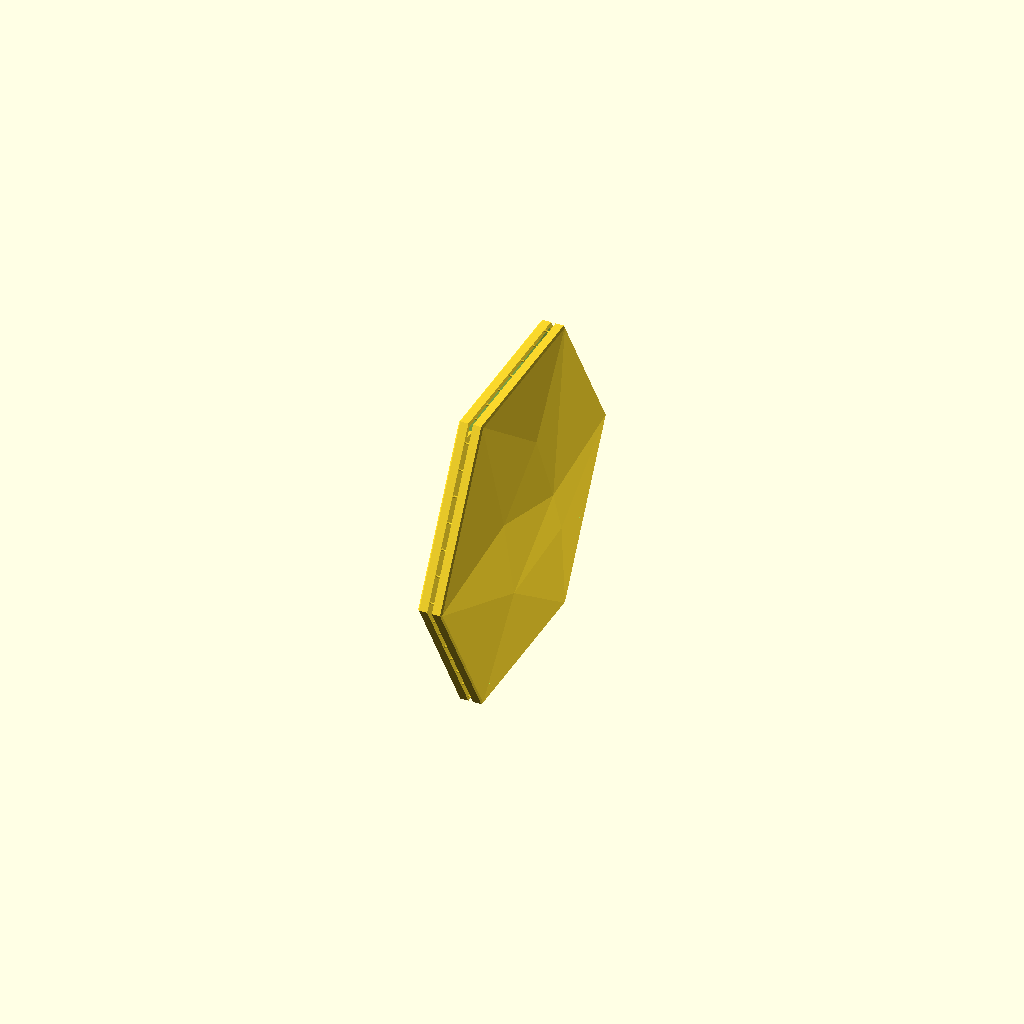
Cell 1: rendered with the file's own defaults.
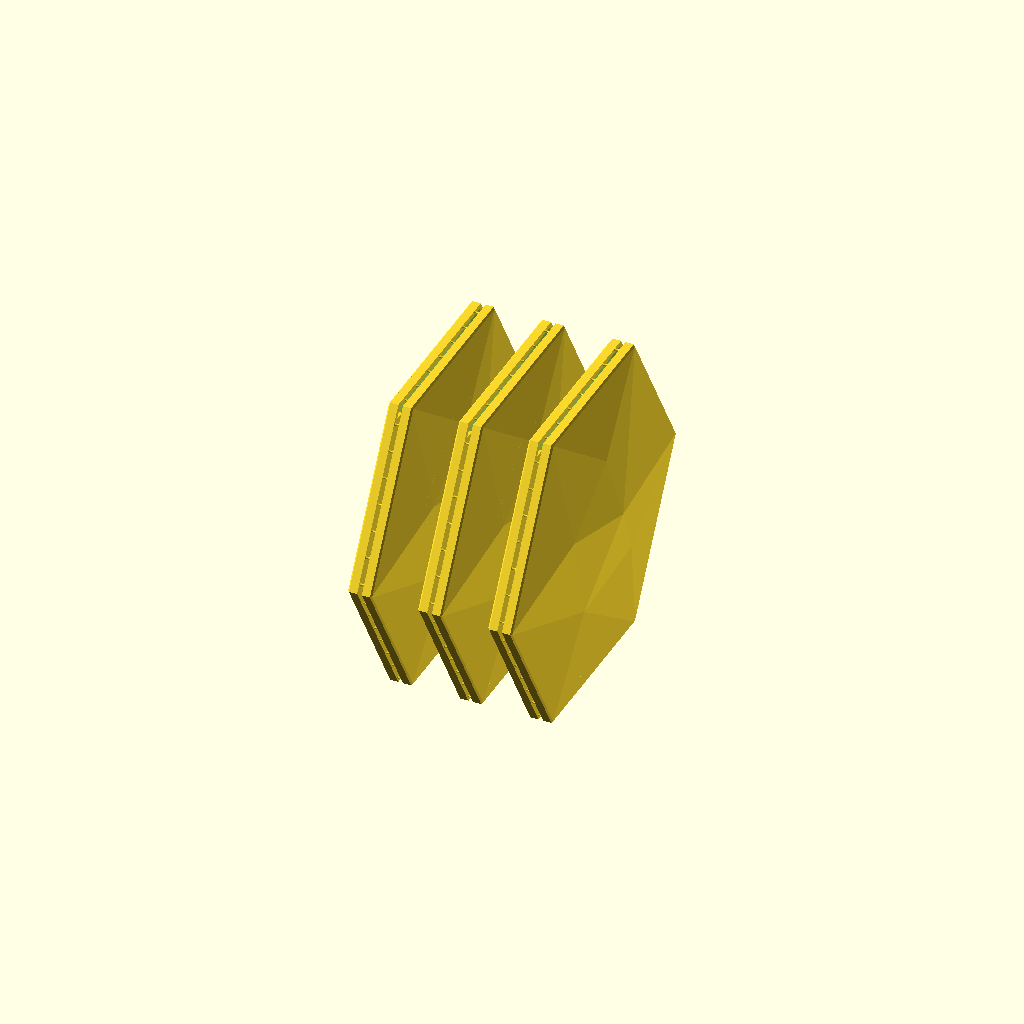
Cell 2 — output set to "chain", the other parameters unchanged.
One fixed orthographic camera (rotation 55°, 0°, 25°; colour scheme Cornfield) for every cell.
OpenSCAD source file projects/hex-tile/sources/scad/hexagon_v70_reviewed.scad:
/* HEX TILE v70 — reviewed native parametric OpenSCAD; millimetres.
   Standalone: no imports, missing modules, embedded STL or fused base rail.
   Default is ONE candidate pair. 'chain' lays out independent pairs.
   F5 = preview. F6 = render; then File > Export > STL.
   Cut center necks before separating. Do not twist, peel or pry tile faces.
   Geometry checks cannot certify clean release, finish or print stability.
   OpenSCAD 2026.10.11 + Manifold tested; slicer remains authoritative.
*/

/* [Output] */
output = "pair"; // [pair, chain, wall, flat, separated, tabs, section, release_test]
inspection_spacing = 18;
show_markers = false; // Preview only; excluded from exported geometry.

/* [Tile geometry] */
size_in = 6;
edge_depth = 4.1;
rim = 2.0;
skin = 1.2; // Vertical offset of faceted surface; not normal wall thickness.
relief_scale = 1.0;
front_chamfer = 0.6;
back_edge_chamfer = 0; // Maximize flat mounting surface; optional small bevel.

/* [Open back and tape flange] */
back_ring_width = 6;
back_ring_t = 1.2;
include_top_flange = false; // Omit broad horizontal top tape band for upright mode.
minimum_front_clearance = 1.2;

/* [Cuttable connections] */
pair_gap = 2.0;
root_width = 1.0;
root_height = 0.6;
root_overlap = 0.30; // Embed into flange, not a prediction of residual stub height.
neck_width = 0.60;
neck_height = 0.40;
neck_length = 0.40;
tab_pitch = 12;

/* [Layer checks — match slicer] */
layer_height = 0.20;
first_layer_height = 0.20;
line_width = 0.42; // Check only; SCAD cannot set slicer extrusion width/nozzle.
enforce_event_limits = true;
root_event_limit = 2;
all_event_limit = 3;

/* [Batch and bed — conservative rectangular check] */
chain_count = 3;
chain_gap = 6;
bed_width = 256;
bed_depth = 256;
bed_height = 256;
planned_brim = 10; // Used only in fit check; set brim separately in the slicer.
bed_margin = 5;

/* [Release sample — real lower rim, flange and front skin] */
sample_width = 24;
sample_height = 18;
sample_spacing = 10;

/* [Hidden] */
eps = 0.01;
R = size_in*25.4/2;
AP = R*cos(30);
relief_max = 0.091654*R*relief_scale;
front_max = edge_depth+relief_max;
D = front_max+1;
pair_width = 2*front_max+pair_gap;
N = max(2,ceil(R/tab_pitch));
lo = root_height/2+0.10;
hi = rim-root_height/2;
phase = [0,0,0.18,0.33,0,-0.17];
joined_mode = output=="pair" || output=="chain" || output=="section";
uses_tabs = joined_mode || output=="tabs";
integer_tolerance = 0.0001;

function dot2(a,b) = a[0]*b[0]+a[1]*b[1];
function lerp(a,b,t) = a+(b-a)*t;
function integer_value(x) = abs(x-round(x))<integer_tolerance;
function hex_point(s,inset) = let(rr=(AP-inset)/cos(30))
    [rr*cos(60*s),rr*sin(60*s)];
function inset_at(s,i) = s==1 ? lerp(lo,hi-0.1,i/(N-1)) :
    s==4 ? lerp(lo+0.1,hi,i/(N-1)) : rim/2;
function raw_center(s,i) = let(ins=inset_at(s,i),t=(i+0.5+phase[s])/N)
    lerp(hex_point(s,ins),hex_point(s+1,ins),t);
// Root bottom snaps to a BED-ALIGNED layer boundary, with no change to its width coordinate.
function bed_layer_index(z) = floor((z-first_layer_height)/layer_height+0.5);
function layer_boundary(k) = first_layer_height+k*layer_height;
function tab_center(s,i) = let(p=raw_center(s,i),
    k=bed_layer_index(p[1]+AP-root_height/2))
    [p[0],layer_boundary(k)+root_height/2-AP];
centers = [for(s=[0:5],i=[0:N-1]) tab_center(s,i)];
function root_bottom_layer(p) = bed_layer_index(p[1]+AP-root_height/2);
root_layers = round(root_height/layer_height);
neck_layers = round(neck_height/layer_height);
root_events = [for(p=centers,d=[0,root_layers]) root_bottom_layer(p)+d];
// Count each distinct transition once per join (root start, neck end, root end).
all_events = neck_layers==root_layers ? root_events :
    [for(p=centers,d=[0,neck_layers,root_layers]) root_bottom_layer(p)+d];
function event_peak(events) = max([for(k=events) len([for(e=events) if(e==k) 1])]);
root_peak = event_peak(root_events);
all_peak = event_peak(all_events);
actual_pitch = max([for(s=[0:5],i=[0:N-2])
    norm(tab_center(s,i+1)-tab_center(s,i))]);
function rim_distance(p) = AP-max([for(s=[0:5]) dot2(p,[cos(30+60*s),sin(30+60*s)])]);
root_corners = [for(p=centers,dy=[-1,1],dz=[-1,1])
    p+[dy*root_width/2,dz*root_height/2]];
root_outer_margin = min([for(p=root_corners) rim_distance(p)]);
root_inner_distance = max([for(p=root_corners) rim_distance(p)]);

assert(size_in>=3 && size_in<=10,"Size must be 3–10 inches");
assert(edge_depth>0 && skin>0 && relief_scale>0,"Invalid body dimensions");
assert(rim>=1.5 && rim<AP/4,"Rim outside supported range");
assert(back_ring_t>0 && back_ring_width>=0 && back_ring_width<=AP/2,"Invalid flange");
assert(edge_depth-skin-back_ring_t>=minimum_front_clearance,"Flange too close to front skin");
assert(minimum_front_clearance>0,"Front clearance must be positive");
assert(front_chamfer>=0 && front_chamfer<min(rim,edge_depth),"Invalid front chamfer");
assert(back_edge_chamfer>=0 && back_edge_chamfer<min(rim,back_ring_t),"Invalid back bevel");
assert(layer_height>0 && first_layer_height>0 && line_width>0,"Invalid slicer check values");
assert(pair_gap>=1.5 && pair_gap<=3,"Pair gap must be 1.5–3 mm");
assert(root_height>0 && root_height<=1 && root_width>neck_width && root_width<=1.2,"Invalid root");
assert(neck_width>=line_width && neck_height>=layer_height && neck_height<=root_height,"Unprintable neck dimensions");
assert(neck_length>0 && neck_length<pair_gap,"Neck must fit in gap");
assert(root_overlap>0 && root_overlap<back_ring_t,"Root overlap must fit flange thickness");
assert(integer_value(root_height/layer_height) && integer_value(neck_height/layer_height),"Root/neck heights must be whole layers");
assert(tab_pitch>0 && hi>lo+0.1,"Invalid tab spacing or rim allowance");
assert(!uses_tabs || actual_pitch<=tab_pitch,"Actual tab spacing exceeds requested pitch");
assert(!uses_tabs || (root_outer_margin>eps && root_inner_distance<=rim+eps),"A root extends outside the supported rim; revise dimensions");
assert(!joined_mode || back_ring_width>=rim,"Joined outputs require a supporting tape flange");
assert(!uses_tabs || !enforce_event_limits || (root_peak<=root_event_limit && all_peak<=all_event_limit),"Layer transition burst: adjust layout or deliberately revise limits");
assert(integer_value(chain_count) && chain_count>=1 && chain_count<=8,"Batch count must be integer 1–8");
assert(chain_gap>0 && inspection_spacing>=0,"Invalid spacing");
assert(output!="release_test" || (sample_width>=root_width+4 && sample_width<R && sample_height>8 && sample_height<AP/2),"Invalid sample dimensions");
assert(back_ring_width>=4 || output!="release_test","Sample needs at least 4 mm tape flange");
assert(planned_brim>=0 && bed_margin>=0 && min(bed_width,bed_depth,bed_height)>0,"Invalid bed check");
assert(output=="pair" || output=="chain" || output=="wall" || output=="flat" ||
    output=="separated" || output=="tabs" || output=="section" || output=="release_test","Unknown output");

// Bounds include intended brim and margin; they do not model printer exclusion zones.
layout_x = output=="chain" ? chain_count*pair_width+(chain_count-1)*chain_gap :
    output=="release_test" ? 3*pair_width+2*sample_spacing :
    output=="flat" ? 2*R : output=="wall" ? front_max :
    output=="separated" ? pair_width+inspection_spacing : pair_width;
layout_y = output=="release_test" ? sample_width : output=="flat" ? 2*AP : 2*R;
layout_z = output=="release_test" ? sample_height : output=="flat" ? front_max : 2*AP;
print_layout = output=="pair" || output=="chain" || output=="wall" || output=="flat" || output=="release_test";
assert(!print_layout || (layout_x+2*(planned_brim+bed_margin)<=bed_width &&
    layout_y+2*(planned_brim+bed_margin)<=bed_depth && layout_z<=bed_height),"Layout plus brim/margin exceeds bed; resize or reduce batch count");

echo(str("v70 | ",output," | ",6*N," joins/pair | max actual pitch ",actual_pitch," mm"));
echo(str("BED-ALIGNED transitions/pair: root=",root_peak,"; including neck=",all_peak));
if(output=="chain") echo(str("Whole-batch transition counts scale by ",chain_count,"; independent pairs, NO fused rail"));
if(output=="flat") echo("Flat mode is inspection/export only until support/bridging behavior is validated.");
if(include_top_flange) echo("Full top flange enabled: inspect unsupported starts in the actual slice.");

// Inherited v30/v57 low-poly facet topology; normalized coordinates.
FP = [[1,0,0],[0.5,0.866025,0],[-0.5,0.866025,0],[-1,0,0],[-0.5,-0.866025,0],[0.5,-0.866025,0],
      [0.16,0.05,0.091654],[-0.16,-0.38,0.019428],[-0.36,0.18,0.05579],[0.34,-0.28,0.053795],[0.02,0.46,0.061766]];
FACES = [[0,6,1],[4,3,7],[5,4,7],[8,3,2],[7,3,8],[7,8,6],[5,9,0],[9,6,0],[9,7,6],[5,7,9],
         [6,8,10],[8,2,10],[6,10,1],[10,2,1],[1,12,11,0],[2,13,12,1],[3,14,13,2],
         [4,15,14,3],[5,16,15,4],[0,11,16,5],[11,12,13,14,15,16]];
module hex2d(a) { circle(r=a/cos(30),$fn=6); }
module faceted_solid(dz=0,zb=0) {
    polyhedron(points=concat(
        [for(p=FP) [p[0]*R,p[1]*R,edge_depth+p[2]*R*relief_scale+dz]],
        [for(i=[0:5]) [FP[i][0]*R,FP[i][1]*R,zb]]),faces=FACES,convexity=12);
}
module cavity() {
    H=D+2; a=AP-rim+1;
    assert(a>H,"Size too small for requested cavity depth");
    intersection() {
        faceted_solid(-skin,-1);
        translate([0,0,-1]) linear_extrude(H,scale=(a-H)/a) hex2d(a);
    }
}
module front_envelope() {
    H=D+5;
    union() {
        translate([0,0,-eps]) linear_extrude(edge_depth-front_chamfer+eps) hex2d(AP+eps);
        translate([0,0,edge_depth-front_chamfer]) linear_extrude(H,scale=(AP-H)/AP) hex2d(AP);
    }
}
// Intersection envelope keeps the interior; unlike v68 it does not subtract the center.
module back_envelope() {
    union() {
        linear_extrude(back_edge_chamfer,scale=AP/(AP-back_edge_chamfer)) hex2d(AP-back_edge_chamfer);
        translate([0,0,back_edge_chamfer]) linear_extrude(D+1) hex2d(AP);
    }
}
module tape_flange() {
    if(back_ring_width>0) linear_extrude(back_ring_t)
        intersection() {
            difference() { hex2d(AP); hex2d(AP-back_ring_width); }
            if(!include_top_flange)
                translate([-2*R,-2*AP]) square([4*R,3*AP-back_ring_width]);
        }
}
module tile() {
    intersection() {
        union() { difference() { faceted_solid(); cavity(); } tape_flange(); }
        if(front_chamfer>0) front_envelope(); else faceted_solid();
        if(back_edge_chamfer>0) back_envelope(); else faceted_solid();
    }
}
// Canonical frame: X=depth, Y=tile width, Z=height. Back plane at X=0.
module oriented_tile() {
    multmatrix([[0,0,1,0],[1,0,0,0],[0,1,0,0],[0,0,0,1]]) tile();
}
module first_tile() { translate([pair_gap/2,0,0]) oriented_tile(); }
module partner_tile() { rotate([0,0,180]) first_tile(); }
module bodies() { first_tile(); partner_tile(); }
module connection(h=neck_height) {
    assert(h>0 && h<=root_height+integer_tolerance && integer_value(h/layer_height),"Sample neck must fit the root in whole layers");
    // All pieces share a bottom plane. Neck shoulders taper toward a cuttable center.
    bottom=-root_height/2;
    for(sign=[-1,1]) hull() {
        translate([sign*(pair_gap/2+root_overlap/2),0,bottom+root_height/2])
            cube([root_overlap,root_width,root_height],center=true);
        translate([sign*neck_length/2,0,bottom+h/2]) cube([eps,neck_width,h],center=true);
    }
    translate([0,0,bottom+h/2]) cube([neck_length+eps,neck_width,h],center=true);
}
module tabs() { for(p=centers) translate([0,p[0],p[1]]) connection(); }
module pair_model() { union() { bodies(); tabs(); } }
module chain_model() {
    for(i=[0:chain_count-1]) translate([(i-(chain_count-1)/2)*(pair_width+chain_gap),0,0]) pair_model();
}
module separated_model() {
    color("#e9a480") translate([inspection_spacing/2,0,0]) first_tile();
    color("#7fa7b6") translate([-inspection_spacing/2,0,0]) partner_tile();
}
module upright() { translate([0,0,AP]) children(); }
module release_sample(h) {
    // Actual lower rim, flange, cavity and visible skin; one join at a layer-aligned height.
    sample_join_z=first_layer_height+round(2/layer_height)*layer_height;
    union() {
        intersection() {
            upright() bodies();
            translate([-pair_width/2-eps,-sample_width/2,0]) cube([pair_width+2*eps,sample_width,sample_height]);
        }
        translate([0,0,sample_join_z+root_height/2]) connection(h);
    }
}
module release_test_plate() {
    for(i=[0:2]) translate([(i-1)*(pair_width+sample_spacing),0,0])
        release_sample((i+1)*layer_height);
}
if(output=="flat") tile();
else if(output=="release_test") release_test_plate();
else upright() {
    if(output=="pair") pair_model();
    else if(output=="chain") chain_model();
    else if(output=="wall") oriented_tile();
    else if(output=="separated") separated_model();
    else if(output=="tabs") tabs();
    else if(output=="section") intersection() {
        pair_model(); translate([-pair_width,-0.5,-2*AP]) cube([2*pair_width,1,4*AP]);
    }
    if($preview && show_markers && output!="wall")
        for(p=centers) %color("red") translate([0,p[0],p[1]]) sphere(r=1,$fn=16);
}
Customizer parameters (derived from the source; name, type, default, range or options):
output: string, default "pair", options "pair", "chain", "wall", "flat", "separated", "tabs", "section", "release_test"
inspection_spacing: number, default 18
show_markers: bool, default false
size_in: number, default 6
edge_depth: number, default 4.1
rim: number, default 2
skin: number, default 1.2
relief_scale: number, default 1
front_chamfer: number, default 0.6
back_edge_chamfer: number, default 0
back_ring_width: number, default 6
back_ring_t: number, default 1.2
include_top_flange: bool, default false
minimum_front_clearance: number, default 1.2
pair_gap: number, default 2
root_width: number, default 1
root_height: number, default 0.6
root_overlap: number, default 0.3
neck_width: number, default 0.6
neck_height: number, default 0.4
neck_length: number, default 0.4
tab_pitch: number, default 12
layer_height: number, default 0.2
first_layer_height: number, default 0.2
line_width: number, default 0.42
enforce_event_limits: bool, default true
root_event_limit: number, default 2
all_event_limit: number, default 3
chain_count: number, default 3
chain_gap: number, default 6
bed_width: number, default 256
bed_depth: number, default 256
bed_height: number, default 256
planned_brim: number, default 10
bed_margin: number, default 5
sample_width: number, default 24
sample_height: number, default 18
sample_spacing: number, default 10
